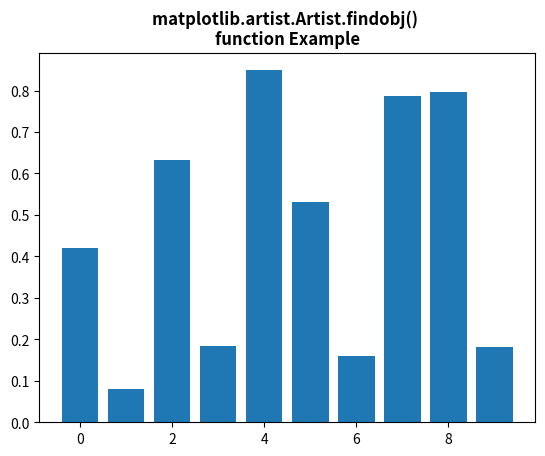

Python code for this plot:
# Implementation of matplotlib function
from matplotlib.artist import Artist
import matplotlib.pyplot as plt
from matplotlib.lines import Line2D
import numpy as np
from numpy.random import rand

fig, ax2 = plt.subplots()

ax2.bar(range(10), rand(10), picker=True)

print("Value return : \n",
      *list(Artist.findobj(ax2)), sep="\n")

plt.title("""matplotlib.artist.Artist.findobj() 
function Example""", fontweight="bold")

plt.show()
